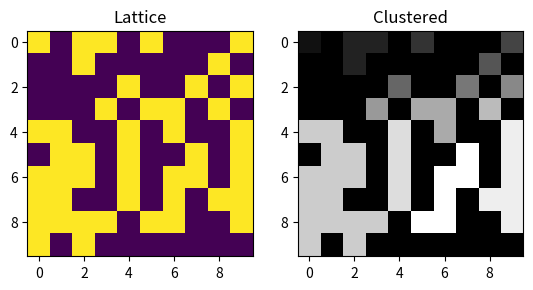

Write Python code to recreate this figure.
from itertools import product
from matplotlib import pyplot as plt
from numpy import zeros
from numpy.random import randint


class ConnectedComponents:
    def __init__(self, size):
        self.root = [i for i in range(size)]

    def find(self, x):
        while x != self.root[x]:
            x = self.root[x]
        return x
		
    def join(self, x, y):
        rootX = self.find(x)
        rootY = self.find(y)
        if rootX != rootY:
            self.root[rootY] = rootX

    def is_connected(self, x, y):
        return self.find(x) == self.find(y)


def cluster(lattice):
    length = len(lattice)
    labels = zeros((length, length), dtype=int)
    cc = ConnectedComponents(length * length // 2)
    current_equivalence = 1

    # assign labels
    for i, j in product(range(length), repeat=2):
        if lattice[i][j]:
            current_value = lattice[i][j]
            if j - 1 > -1:
                left_value, left_label = lattice[i][j - 1], labels[i][j - 1]
            else:
                left_value, left_label = None, None
            if i - 1 > -1:
                top_value, top_label = lattice[i - 1][j], labels[i - 1][j]
            else:
                top_value, top_label = None, None
            
            if top_value == current_value and left_value == current_value:
                if top_label == left_label:
                    labels[i][j] = top_label
                else:
                    labels[i][j] = min(top_label, left_label)
                    cc.join(top_label, left_label)
            elif top_value != current_value and left_value == current_value:
                labels[i][j] = left_label
            elif left_value != current_value and top_value == current_value:
                labels[i][j] = top_label
            elif left_value != current_value and top_value != current_value:
                labels[i][j] = current_equivalence
                current_equivalence += 1

    # print(labels)

    # merge labels
    for i, j in product(range(length), repeat=2):
        labels[i][j] = cc.find(labels[i][j])

    # print(labels)

    plt.subplot(1, 2, 1)
    plt.title("Lattice")
    plt.imshow(lattice)
    plt.subplot(1, 2, 2)
    plt.title("Clustered")
    plt.imshow(labels, cmap='gray')
    plt.show()


if __name__ == '__main__':
    lattice = randint(0, 2, (10, 10))
    # print(lattice)
    cluster(lattice)
